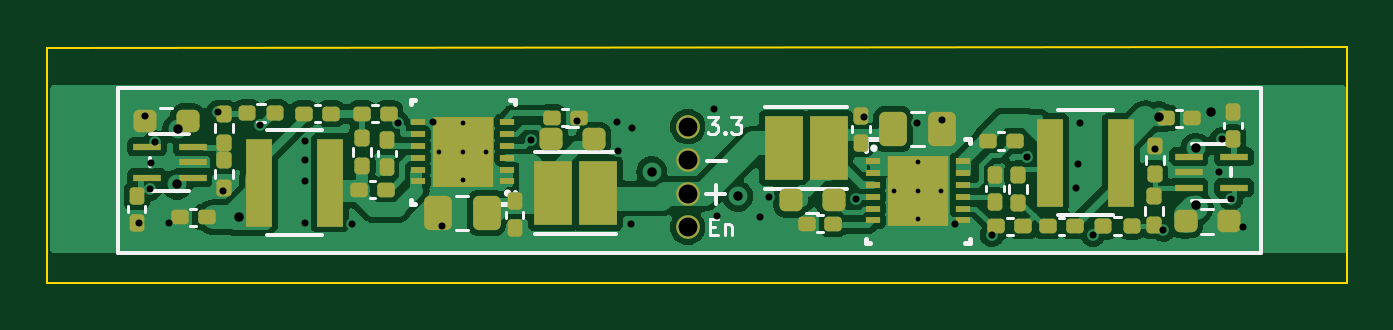
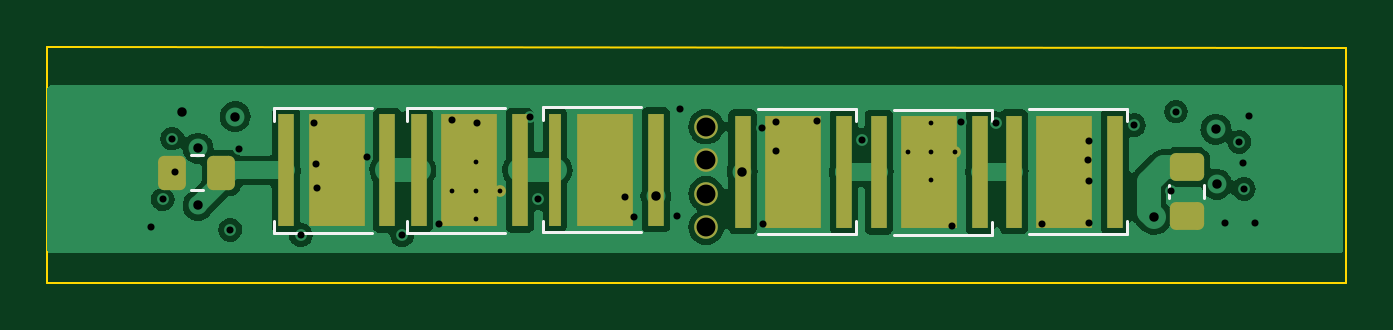
Circuit board: 13 layer files. Board 55.0 x 10.0 mm.
- bottom_copper: BANO_StepDown_LM5160_Total_Duplicate-CuBottom.gbr (43805 bytes)
- inner_copper: BANO_StepDown_LM5160_Total_Duplicate-CuIn1.gbr (33403 bytes)
- inner_copper: BANO_StepDown_LM5160_Total_Duplicate-CuIn2.gbr (31223 bytes)
- top_copper: BANO_StepDown_LM5160_Total_Duplicate-CuTop.gbr (80568 bytes)
- outline: BANO_StepDown_LM5160_Total_Duplicate-EdgeCuts.gbr (713 bytes)
- bottom_mask: BANO_StepDown_LM5160_Total_Duplicate-MaskBottom.gbr (2635 bytes)
- top_mask: BANO_StepDown_LM5160_Total_Duplicate-MaskTop.gbr (6470 bytes)
- drill: BANO_StepDown_LM5160_Total_Duplicate-NPTH.drl (268 bytes)
- drill: BANO_StepDown_LM5160_Total_Duplicate-PTH.drl (1469 bytes)
- paste: BANO_StepDown_LM5160_Total_Duplicate-PasteBottom.gbr (3479 bytes)
- paste: BANO_StepDown_LM5160_Total_Duplicate-PasteTop.gbr (7063 bytes)
- bottom_silk: BANO_StepDown_LM5160_Total_Duplicate-SilkBottom.gbr (4213 bytes)
- top_silk: BANO_StepDown_LM5160_Total_Duplicate-SilkTop.gbr (14681 bytes)

=== bottom_copper: BANO_StepDown_LM5160_Total_Duplicate-CuBottom.gbr (43805 bytes, source omitted) ===
=== inner_copper: BANO_StepDown_LM5160_Total_Duplicate-CuIn1.gbr (33403 bytes, source omitted) ===
=== inner_copper: BANO_StepDown_LM5160_Total_Duplicate-CuIn2.gbr (31223 bytes, source omitted) ===
=== top_copper: BANO_StepDown_LM5160_Total_Duplicate-CuTop.gbr (80568 bytes, source omitted) ===
=== outline: BANO_StepDown_LM5160_Total_Duplicate-EdgeCuts.gbr ===
%TF.GenerationSoftware,KiCad,Pcbnew,7.0.7*%
%TF.CreationDate,2024-07-30T16:57:17+03:00*%
%TF.ProjectId,BANO_StepDown_LM5160_Total_Duplicate,42414e4f-5f53-4746-9570-446f776e5f4c,rev?*%
%TF.SameCoordinates,Original*%
%TF.FileFunction,Profile,NP*%
%FSLAX46Y46*%
G04 Gerber Fmt 4.6, Leading zero omitted, Abs format (unit mm)*
G04 Created by KiCad (PCBNEW 7.0.7) date 2024-07-30 16:57:17*
%MOMM*%
%LPD*%
G01*
G04 APERTURE LIST*
%TA.AperFunction,Profile*%
%ADD10C,0.100000*%
%TD*%
G04 APERTURE END LIST*
D10*
X142000000Y-127500000D02*
X86995000Y-127500000D01*
X86995000Y-117555000D02*
X142000000Y-117500000D01*
X86995000Y-127500000D02*
X86995000Y-117555000D01*
X142000000Y-117500000D02*
X142000000Y-127500000D01*
M02*

=== bottom_mask: BANO_StepDown_LM5160_Total_Duplicate-MaskBottom.gbr (2635 bytes, source withheld) ===
=== top_mask: BANO_StepDown_LM5160_Total_Duplicate-MaskTop.gbr (6470 bytes, source omitted) ===
=== drill: BANO_StepDown_LM5160_Total_Duplicate-NPTH.drl ===
M48
; DRILL file {KiCad 7.0.7} date Tue Jul 30 16:57:17 2024
; FORMAT={-:-/ absolute / inch / decimal}
; #@! TF.CreationDate,2024-07-30T16:57:17+03:00
; #@! TF.GenerationSoftware,Kicad,Pcbnew,7.0.7
; #@! TF.FileFunction,NonPlated,1,4,NPTH
FMAT,2
INCH
%
G90
G05
T0
M30

=== drill: BANO_StepDown_LM5160_Total_Duplicate-PTH.drl ===
M48
; DRILL file {KiCad 7.0.7} date Tue Jul 30 16:57:17 2024
; FORMAT={-:-/ absolute / inch / decimal}
; #@! TF.CreationDate,2024-07-30T16:57:17+03:00
; #@! TF.GenerationSoftware,Kicad,Pcbnew,7.0.7
; #@! TF.FileFunction,Plated,1,4,PTH
FMAT,2
INCH
; #@! TA.AperFunction,Plated,PTH,ComponentDrill
T1C0.0080
; #@! TA.AperFunction,Plated,PTH,ViaDrill
T2C0.0118
; #@! TA.AperFunction,Plated,PTH,ViaDrill
T3C0.0157
; #@! TA.AperFunction,Plated,PTH,ComponentDrill
T4C0.0315
%
G90
G05
T1
X4.0776Y-4.801
X4.117Y-4.7538
X4.117Y-4.801
X4.117Y-4.8482
X4.1564Y-4.801
X4.8362Y-4.866
X4.8755Y-4.8188
X4.8755Y-4.866
X4.8755Y-4.9133
X4.9149Y-4.866
T2
X3.577Y-4.919
X3.587Y-4.742
X3.596Y-4.863
X3.597Y-4.819
X3.6036Y-4.7845
X3.628Y-4.919
X3.709Y-4.734
X3.717Y-4.867
X3.7793Y-4.7566
X3.854Y-4.783
X3.854Y-4.849
X3.854Y-4.92
X3.855Y-4.815
X3.932Y-4.921
X4.0097Y-4.7531
X4.0672Y-4.752
X4.083Y-4.925
X4.2316Y-4.7816
X4.308Y-4.7505
X4.375Y-4.751
X4.3758Y-4.7994
X4.397Y-4.921
X4.3998Y-4.761
X4.536Y-4.73
X4.541Y-4.908
X4.613Y-4.9094
X4.627Y-4.877
X4.7728Y-4.8789
X4.786Y-4.743
X4.8743Y-4.7528
X4.916Y-4.7484
X4.938Y-4.922
X4.9989Y-4.9399
X5.057Y-4.81
X5.14Y-4.861
X5.142Y-4.821
X5.146Y-4.753
X5.1677Y-4.9401
X5.271Y-4.796
X5.285Y-4.931
X5.377Y-4.835
X5.382Y-4.779
X5.398Y-4.8804
X5.417Y-4.926
T3
X3.641Y-4.855
X3.6424Y-4.7633
X3.745Y-4.91
X4.432Y-4.834
X4.5758Y-4.875
X5.277Y-4.7425
X5.339Y-4.795
X5.339Y-4.8902
X5.365Y-4.734
T4
X4.492Y-4.759
X4.492Y-4.815
X4.492Y-4.871
X4.492Y-4.927
T0
M30

=== paste: BANO_StepDown_LM5160_Total_Duplicate-PasteBottom.gbr (3479 bytes, source withheld) ===
=== paste: BANO_StepDown_LM5160_Total_Duplicate-PasteTop.gbr (7063 bytes, source omitted) ===
=== bottom_silk: BANO_StepDown_LM5160_Total_Duplicate-SilkBottom.gbr ===
%TF.GenerationSoftware,KiCad,Pcbnew,7.0.7*%
%TF.CreationDate,2024-07-30T16:57:17+03:00*%
%TF.ProjectId,BANO_StepDown_LM5160_Total_Duplicate,42414e4f-5f53-4746-9570-446f776e5f4c,rev?*%
%TF.SameCoordinates,Original*%
%TF.FileFunction,Legend,Bot*%
%TF.FilePolarity,Positive*%
%FSLAX46Y46*%
G04 Gerber Fmt 4.6, Leading zero omitted, Abs format (unit mm)*
G04 Created by KiCad (PCBNEW 7.0.7) date 2024-07-30 16:57:17*
%MOMM*%
%LPD*%
G01*
G04 APERTURE LIST*
G04 Aperture macros list*
%AMRoundRect*
0 Rectangle with rounded corners*
0 $1 Rounding radius*
0 $2 $3 $4 $5 $6 $7 $8 $9 X,Y pos of 4 corners*
0 Add a 4 corners polygon primitive as box body*
4,1,4,$2,$3,$4,$5,$6,$7,$8,$9,$2,$3,0*
0 Add four circle primitives for the rounded corners*
1,1,$1+$1,$2,$3*
1,1,$1+$1,$4,$5*
1,1,$1+$1,$6,$7*
1,1,$1+$1,$8,$9*
0 Add four rect primitives between the rounded corners*
20,1,$1+$1,$2,$3,$4,$5,0*
20,1,$1+$1,$4,$5,$6,$7,0*
20,1,$1+$1,$6,$7,$8,$9,0*
20,1,$1+$1,$8,$9,$2,$3,0*%
G04 Aperture macros list end*
%ADD10C,0.120000*%
%ADD11C,1.000000*%
%ADD12C,0.499999*%
%ADD13R,0.500000X4.780000*%
%ADD14R,0.700000X4.780000*%
%ADD15R,2.400000X4.780000*%
%ADD16RoundRect,0.250000X-0.337500X-0.475000X0.337500X-0.475000X0.337500X0.475000X-0.337500X0.475000X0*%
%ADD17RoundRect,0.250000X-0.475000X0.337500X-0.475000X-0.337500X0.475000X-0.337500X0.475000X0.337500X0*%
G04 APERTURE END LIST*
D10*
%TO.C,D6*%
X121014400Y-125357200D02*
X121014400Y-124857200D01*
X121014400Y-120057200D02*
X121014400Y-120607200D01*
X116864400Y-125357200D02*
X121014400Y-125357200D01*
X116864400Y-120057200D02*
X121014400Y-120057200D01*
%TO.C,D7*%
X126779400Y-125382600D02*
X126779400Y-124882600D01*
X126779400Y-120082600D02*
X126779400Y-120632600D01*
X122629400Y-125382600D02*
X126779400Y-125382600D01*
X122629400Y-120082600D02*
X126779400Y-120082600D01*
%TO.C,C18*%
X135396248Y-122099400D02*
X135918752Y-122099400D01*
X135396248Y-123569400D02*
X135918752Y-123569400D01*
%TO.C,D10*%
X101998400Y-120159200D02*
X101998400Y-120659200D01*
X101998400Y-125459200D02*
X101998400Y-124909200D01*
X106148400Y-120159200D02*
X101998400Y-120159200D01*
X106148400Y-125459200D02*
X101998400Y-125459200D01*
%TO.C,C19*%
X94486400Y-123364448D02*
X94486400Y-123886952D01*
X93016400Y-123364448D02*
X93016400Y-123886952D01*
%TO.C,D11*%
X96282600Y-120133400D02*
X96282600Y-120633400D01*
X96282600Y-125433400D02*
X96282600Y-124883400D01*
X100432600Y-120133400D02*
X96282600Y-120133400D01*
X100432600Y-125433400D02*
X96282600Y-125433400D01*
%TO.C,D9*%
X107764200Y-120133800D02*
X107764200Y-120633800D01*
X107764200Y-125433800D02*
X107764200Y-124883800D01*
X111914200Y-120133800D02*
X107764200Y-120133800D01*
X111914200Y-125433800D02*
X107764200Y-125433800D01*
%TO.C,D8*%
X132393600Y-125382600D02*
X132393600Y-124882600D01*
X132393600Y-120082600D02*
X132393600Y-120632600D01*
X128243600Y-125382600D02*
X132393600Y-125382600D01*
X128243600Y-120082600D02*
X132393600Y-120082600D01*
%TD*%
%LPC*%
D11*
%TO.C,D3*%
X114096800Y-120878600D03*
%TD*%
%TO.C,*%
X114096800Y-125145800D03*
%TD*%
D12*
%TO.C,U1*%
X122838350Y-123597400D03*
X123838351Y-122397400D03*
X123838351Y-123597400D03*
X123838351Y-124797400D03*
X124838352Y-123597400D03*
%TD*%
D11*
%TO.C,D28*%
X114096800Y-122301000D03*
%TD*%
D12*
%TO.C,U3*%
X105571801Y-121945400D03*
X104571800Y-123145400D03*
X104571800Y-121945400D03*
X104571800Y-120745400D03*
X103571799Y-121945400D03*
%TD*%
D11*
%TO.C,D27*%
X114096800Y-123723400D03*
%TD*%
D13*
%TO.C,D6*%
X120504400Y-122707200D03*
D14*
X116224400Y-122707200D03*
D15*
X118364400Y-122707200D03*
%TD*%
D14*
%TO.C,D7*%
X126269400Y-122732600D03*
X121989400Y-122732600D03*
D15*
X124129400Y-122732600D03*
%TD*%
D16*
%TO.C,C18*%
X134620000Y-122834400D03*
X136695000Y-122834400D03*
%TD*%
D14*
%TO.C,D10*%
X102508400Y-122809200D03*
X106788400Y-122809200D03*
D15*
X104648400Y-122809200D03*
%TD*%
D17*
%TO.C,C19*%
X93751400Y-122588200D03*
X93751400Y-124663200D03*
%TD*%
D14*
%TO.C,D11*%
X96792600Y-122783400D03*
X101072600Y-122783400D03*
D15*
X98932600Y-122783400D03*
%TD*%
D14*
%TO.C,D9*%
X108274200Y-122783800D03*
X112554200Y-122783800D03*
D15*
X110414200Y-122783800D03*
%TD*%
D14*
%TO.C,D8*%
X131883600Y-122732600D03*
X127603600Y-122732600D03*
D15*
X129743600Y-122732600D03*
%TD*%
%LPD*%
M02*

=== top_silk: BANO_StepDown_LM5160_Total_Duplicate-SilkTop.gbr (14681 bytes, source omitted) ===
